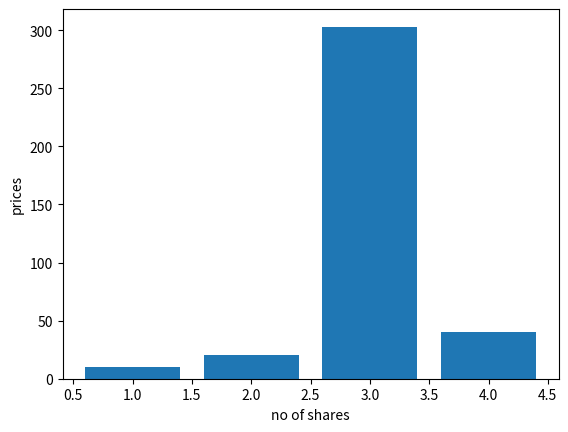

Source code (Python):
import matplotlib.pyplot as pt
x=[1,2,3,4]
y=[10,20,303,40]
# pt.plot(x,y)
# pt.show()
# labels=["january","february","march","april"]
# pt.xticks(x,labels)
#pt.plot(x,y)
pt.xlabel("no of shares")
pt.ylabel("prices")
pt.bar(x,y)
pt.show()